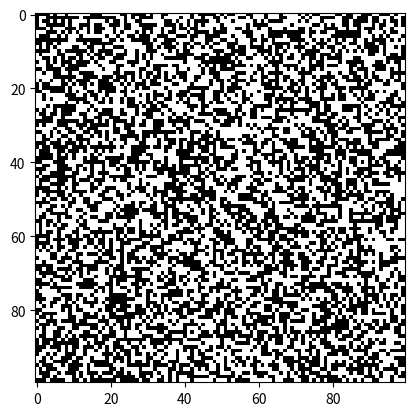

The script that saved this image:
import numpy as np
import matplotlib.pyplot as plt
import matplotlib.animation as animation


# animate_guide: https://www.geeksforgeeks.org/conways-game-life-python-implementation/
def create_grid(grid):
    for i in range(grid.shape[0]):
        for j in range(grid.shape[1]):
            grid[i, j] = 0
    return grid


# randomized grid
def randomize_grid(grid):
    for i in range(grid.shape[0]):
        for j in range(grid.shape[1]):
            grid[i, j] = int(np.random.randint(0, 2))
    return grid


def check_neighbours(grid, x, y):

    new_grid = np.copy(grid)

    count = 0

    # count_neighbours

    # control x edges
    if x == 0:
        # left edge
        x_range = range(x, x + 2)
    elif x == grid.shape[0] - 1:
        # right edge
        x_range = range(x - 1, x + 1)
    else:
        # default
        x_range = range(x - 1, x + 2)

    print(x_range)

    # control y edges
    if y == 0:
        # left edge
        y_range = range(y, y + 2)
    elif y == grid.shape[1] - 1:
        # right edge
        y_range = range(y - 1, y + 1)
    else:
        # default
        y_range = range(y - 1, y + 2)

    for i in x_range:
        for j in y_range:
            if grid[i, j] == 1:
                count += 1

    # dont count self
    if grid[x, y] == 1:
        count -= 1

    # apply rules
    # set for new_grid
    print(count)

    # if cell is on (1) and count<2 turn off (0)
    if grid[x, y] == 1 and count < 2:
        new_grid[x, y] = 0
    # if cell is on (1) and count>3 turn off (0)
    elif grid[x, y] == 1 and count > 3:
        new_grid[x, y] = 0
    # else stay alive (1)
    elif grid[x, y] == 1:
        new_grid[x, y] = 1
    # if cell in off (0) and count==3 run on (1)
    elif grid[x, y] == 0 and count == 3:
        new_grid[x, y] = 1

    return new_grid[x, y]


def update(i):
    new_grid = np.copy(grid)

    print(grid)
    print(type(grid))

    for i in range(grid.shape[0]):
        for j in range(grid.shape[1]):
            new_grid[i, j] = check_neighbours(grid, i, j)

    # update data
    img.set_data(new_grid)
    grid[:] = new_grid[:]
    return img,


grid_dimensions = (100, 100)

iterations = 1000

grid = create_grid(np.zeros(grid_dimensions))

grid = randomize_grid(grid)

fig, ax = plt.subplots()
# change color with cmap setting
img = ax.imshow(grid, interpolation='nearest', cmap='binary')
ani = animation.FuncAnimation(fig, update,
                              frames=iterations,
                              interval=100,
                              save_count=50, repeat=False)

plt.show()
